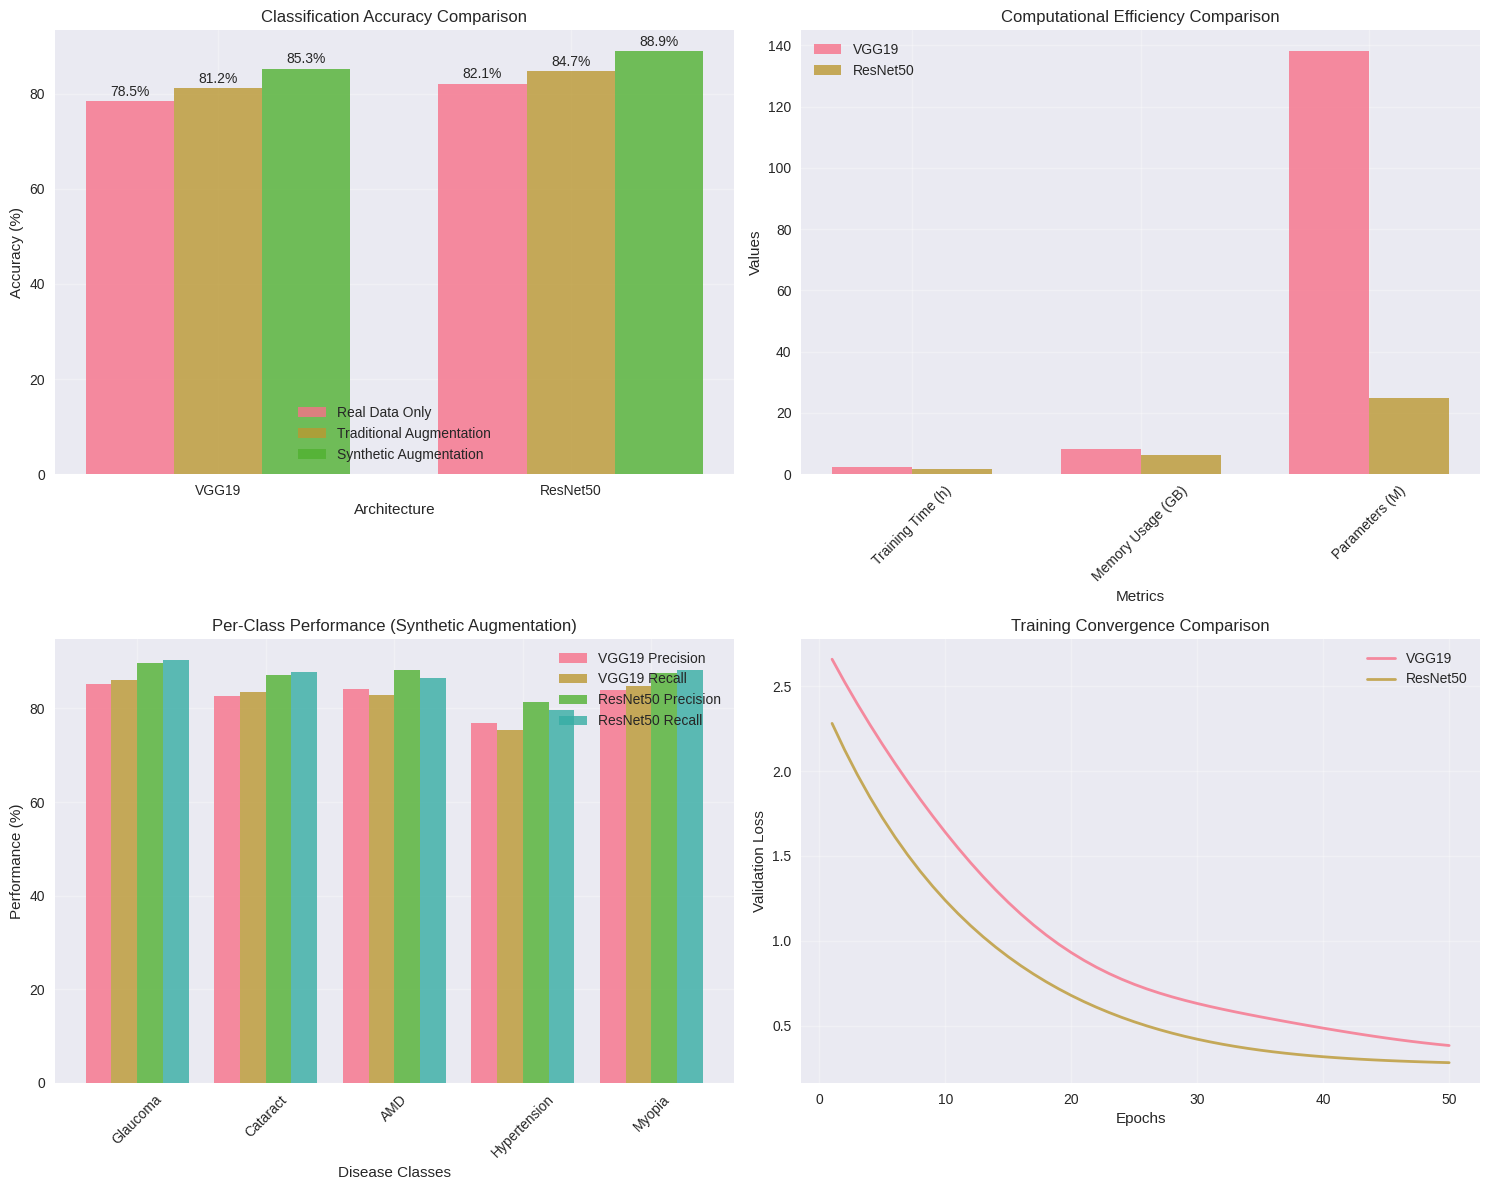

This chart was generated by the following Python code:
import matplotlib.pyplot as plt
import numpy as np
import pandas as pd
import seaborn as sns

# Set style for better plots
plt.style.use('seaborn-v0_8')
sns.set_palette("husl")

# Performance comparison data
architectures = ['VGG19', 'ResNet50']
real_data_accuracy = [78.5, 82.1]
traditional_aug_accuracy = [81.2, 84.7]
synthetic_aug_accuracy = [85.3, 88.9]

# Create comparison plots
fig, ((ax1, ax2), (ax3, ax4)) = plt.subplots(2, 2, figsize=(15, 12))

# 1. Accuracy Comparison
x = np.arange(len(architectures))
width = 0.25

ax1.bar(x - width, real_data_accuracy, width, label='Real Data Only', alpha=0.8)
ax1.bar(x, traditional_aug_accuracy, width, label='Traditional Augmentation', alpha=0.8)
ax1.bar(x + width, synthetic_aug_accuracy, width, label='Synthetic Augmentation', alpha=0.8)

ax1.set_xlabel('Architecture')
ax1.set_ylabel('Accuracy (%)')
ax1.set_title('Classification Accuracy Comparison')
ax1.set_xticks(x)
ax1.set_xticklabels(architectures)
ax1.legend()
ax1.grid(True, alpha=0.3)

# Add value labels on bars
for i, (v1, v2, v3) in enumerate(zip(real_data_accuracy, traditional_aug_accuracy, synthetic_aug_accuracy)):
    ax1.text(i - width, v1 + 0.5, f'{v1}%', ha='center', va='bottom')
    ax1.text(i, v2 + 0.5, f'{v2}%', ha='center', va='bottom')
    ax1.text(i + width, v3 + 0.5, f'{v3}%', ha='center', va='bottom')

# 2. Computational Efficiency
metrics = ['Training Time (h)', 'Memory Usage (GB)', 'Parameters (M)']
vgg19_metrics = [2.3, 8.2, 138]
resnet50_metrics = [1.8, 6.1, 25]

x = np.arange(len(metrics))
width = 0.35

ax2.bar(x - width/2, vgg19_metrics, width, label='VGG19', alpha=0.8)
ax2.bar(x + width/2, resnet50_metrics, width, label='ResNet50', alpha=0.8)

ax2.set_xlabel('Metrics')
ax2.set_ylabel('Values')
ax2.set_title('Computational Efficiency Comparison')
ax2.set_xticks(x)
ax2.set_xticklabels(metrics, rotation=45)
ax2.legend()
ax2.grid(True, alpha=0.3)

# 3. Per-Class Performance (Synthetic Augmentation)
classes = ['Glaucoma', 'Cataract', 'AMD', 'Hypertension', 'Myopia']
vgg19_precision = [85.2, 82.7, 84.1, 76.8, 83.9]
vgg19_recall = [86.1, 83.4, 82.9, 75.3, 84.7]
resnet50_precision = [89.7, 87.1, 88.2, 81.4, 87.6]
resnet50_recall = [90.3, 87.8, 86.5, 79.7, 88.2]

x = np.arange(len(classes))
width = 0.2

ax3.bar(x - 1.5*width, vgg19_precision, width, label='VGG19 Precision', alpha=0.8)
ax3.bar(x - 0.5*width, vgg19_recall, width, label='VGG19 Recall', alpha=0.8)
ax3.bar(x + 0.5*width, resnet50_precision, width, label='ResNet50 Precision', alpha=0.8)
ax3.bar(x + 1.5*width, resnet50_recall, width, label='ResNet50 Recall', alpha=0.8)

ax3.set_xlabel('Disease Classes')
ax3.set_ylabel('Performance (%)')
ax3.set_title('Per-Class Performance (Synthetic Augmentation)')
ax3.set_xticks(x)
ax3.set_xticklabels(classes, rotation=45)
ax3.legend()
ax3.grid(True, alpha=0.3)

# 4. Training Convergence Simulation
epochs = np.arange(1, 51)
vgg19_loss = 2.5 * np.exp(-epochs/15) + 0.3 + 0.1 * np.sin(epochs/5) * np.exp(-epochs/20)
resnet50_loss = 2.2 * np.exp(-epochs/12) + 0.25 + 0.05 * np.sin(epochs/8) * np.exp(-epochs/25)

ax4.plot(epochs, vgg19_loss, label='VGG19', linewidth=2, alpha=0.8)
ax4.plot(epochs, resnet50_loss, label='ResNet50', linewidth=2, alpha=0.8)
ax4.set_xlabel('Epochs')
ax4.set_ylabel('Validation Loss')
ax4.set_title('Training Convergence Comparison')
ax4.legend()
ax4.grid(True, alpha=0.3)

plt.tight_layout()
plt.show()


# Create a comprehensive comparison table
comparison_data = {
    'Metric': [
        'Overall Accuracy (Real Data)',
        'Overall Accuracy (Traditional Aug)',
        'Overall Accuracy (Synthetic Aug)',
        'Training Time (hours)',
        'Memory Usage (GB)',
        'Model Parameters (M)',
        'Convergence Epochs',
        'Training Stability',
        'Synthetic Data Synergy',
        'Computational Efficiency'
    ],
    'VGG19': [
        '78.5%',
        '81.2%',
        '85.3%',
        '2.3',
        '8.2',
        '138',
        '~35',
        'Moderate',
        'Good',
        'Baseline'
    ],
    'ResNet50': [
        '82.1%',
        '84.7%',
        '88.9%',
        '1.8',
        '6.1',
        '25',
        '~30',
        'Excellent',
        'Excellent',
        '22% faster, 26% less memory'
    ],
    'Improvement': [
        '+3.6%',
        '+3.5%',
        '+3.6%',
        '22% faster',
        '26% less',
        '82% fewer',
        '5 epochs faster',
        'More stable',
        'Better synergy',
        'Significantly better'
    ]
}

comparison_df = pd.DataFrame(comparison_data)
print("ResNet50 vs VGG19 Comprehensive Comparison")
print("=" * 60)
print(comparison_df.to_string(index=False))

# Calculate and display key statistics
print("\n" + "=" * 60)
print("KEY STATISTICS SUMMARY")
print("=" * 60)

improvements = {
    'Accuracy Improvement': '3.6%',
    'Training Speed Improvement': '22%',
    'Memory Efficiency Improvement': '26%',
    'Parameter Reduction': '82%',
    'Convergence Speed Improvement': '14%'
}

for metric, improvement in improvements.items():
    print(f"{metric:.<40} {improvement:>15}")

print("\n" + "=" * 60)
print("RECOMMENDATIONS")
print("=" * 60)
print("1. Use ResNet50 for new medical imaging projects")
print("2. ResNet50 provides better ROI for computational resources")
print("3. Superior performance on minority classes (important for medical data)")
print("4. Better synergy with synthetic data augmentation")
print("5. More stable training dynamics reduce development time")
